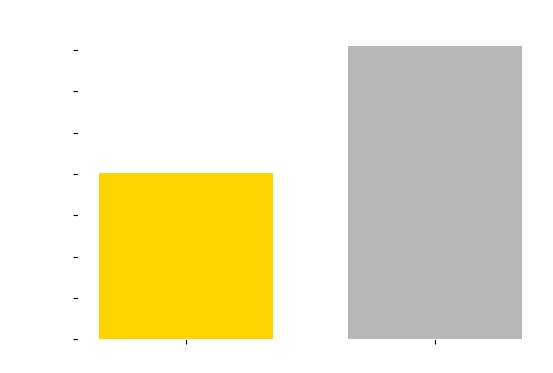

The matplotlib source for this figure: (Note: this script raises an exception after producing the figure.)
import matplotlib.pyplot as plt

# fig, ax = plt.subplots()
# Adjust figure size
fig, ax = plt.subplots(figsize=(6, 4), dpi=300)  # Adjust the width (8 inches) as needed

configs = ['Hardware', 'Software']
counts = [8034, 14187]
bar_colors = ['#ffd400', '#b7b7b7']

# Adjust the width of the bars
bar_width = 0.7  # You can adjust this value as needed
ax.bar(configs, counts, color=bar_colors, width=bar_width)


ax.set_ylabel('Level 1 Data Cache Refills', color='white')
ax.set_title('STREAM 100K array - 500 runs', color='white')

ax.spines['left'].set_color('white')
ax.spines['bottom'].set_color('white')
ax.spines['right'].set_visible(False)
ax.spines['top'].set_visible(False)

# Loop through x tick labels and set color
for label in ax.get_xticklabels():
    label.set_color('white')

# Set y-axis tick parameters with white label color
ax.tick_params(axis='y', which='both', labelcolor='white')

# Adjust the x-axis limits to make it shorter
# ax.set_xlim(-0.25, len(configs) - 0.75)

# Save the png with same name as script with different extension
figname = __file__[:-2]
plt.savefig(figname + 'png', transparent=True)